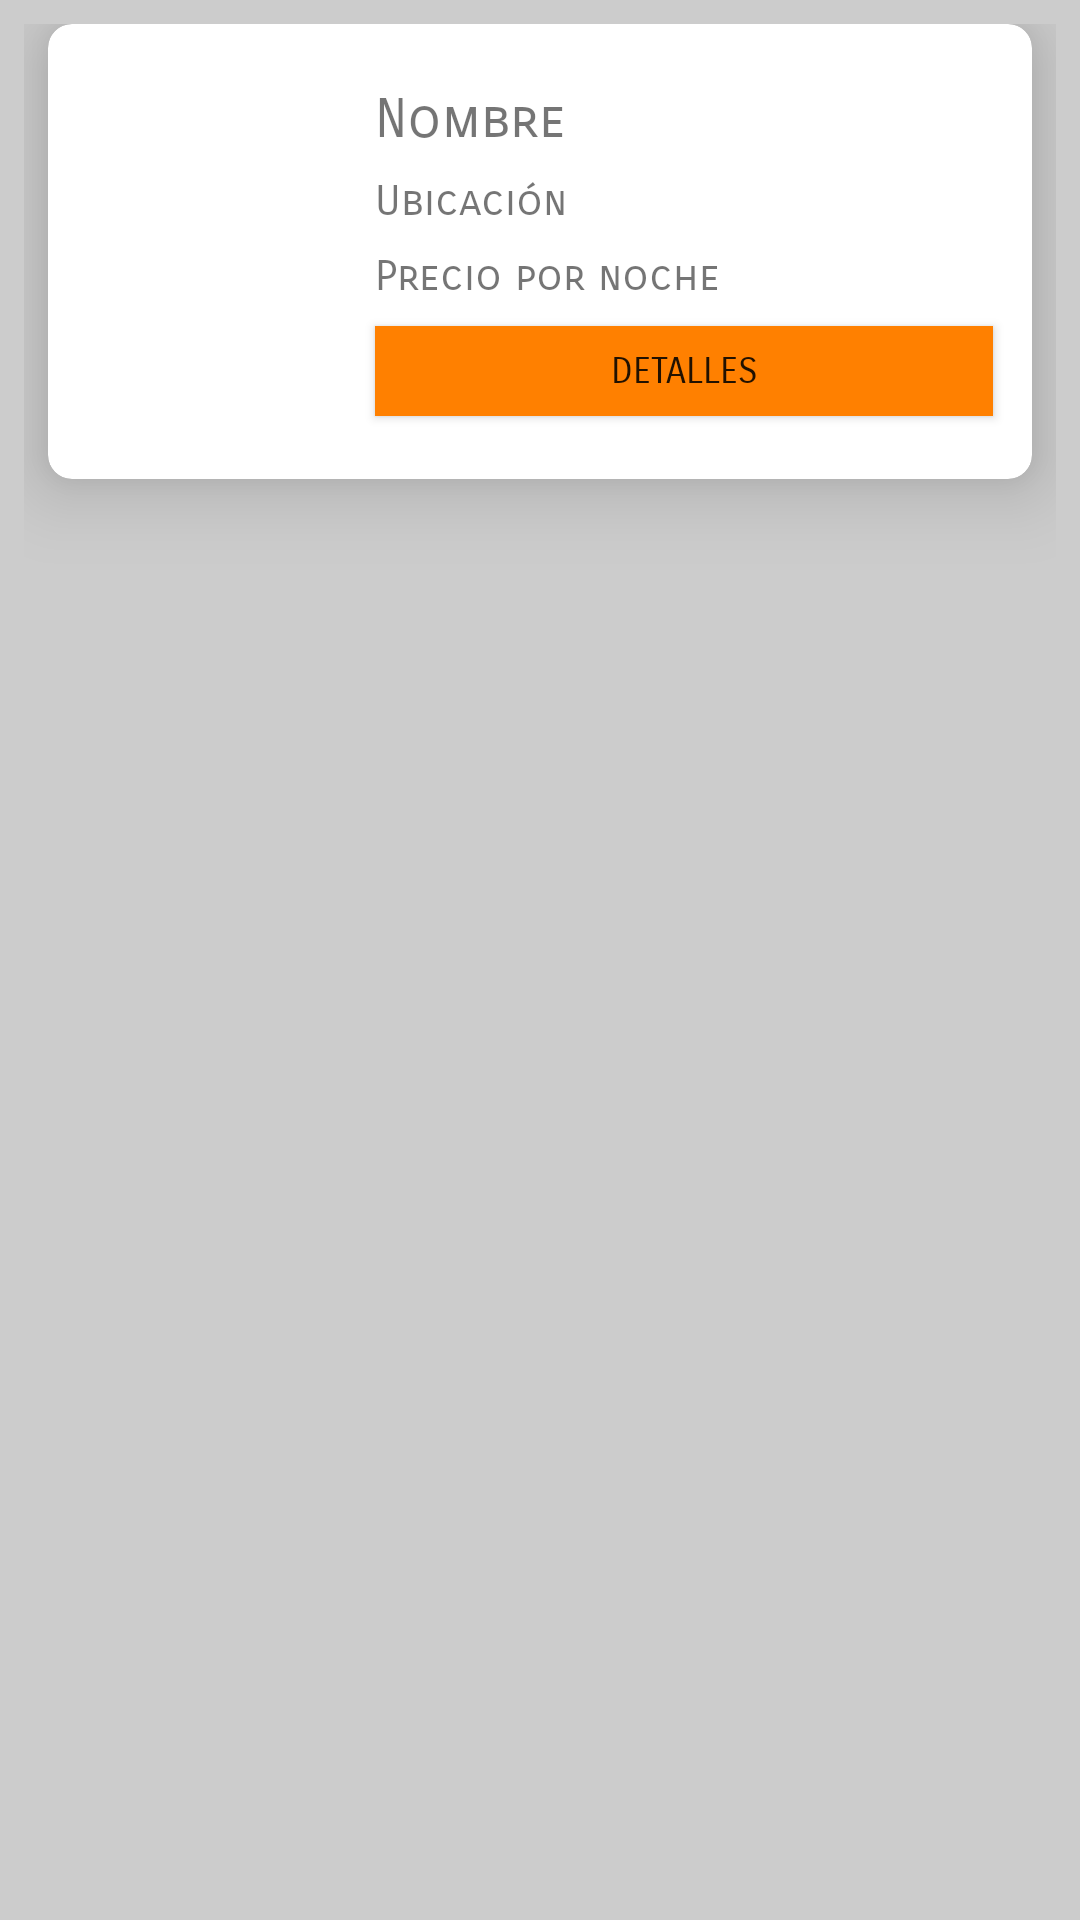

The Android layout XML behind this screen, and the referenced resources:
<!-- AndroidManifest.xml: application theme Theme.AppCompat.DayNight.NoActionBar -->
<!-- res/layout/card_busqueda_h.xml -->
<?xml version="1.0" encoding="utf-8"?>
<androidx.constraintlayout.widget.ConstraintLayout
    xmlns:android="http://schemas.android.com/apk/res/android"
    xmlns:app="http://schemas.android.com/apk/res-auto"
    xmlns:tools="http://schemas.android.com/tools"
    android:layout_width="match_parent"
    android:layout_height="wrap_content"
    android:background="#ccc"
    android:padding="8dp">

    <androidx.cardview.widget.CardView
        android:id="@+id/card"
        android:layout_width="match_parent"
        android:layout_height="wrap_content"
        android:layout_marginStart="8dp"
        android:layout_marginLeft="8dp"
        android:layout_marginEnd="8dp"
        android:layout_marginRight="8dp"
        app:cardCornerRadius="8dp"
        app:cardElevation="15dp"
        app:layout_constraintEnd_toEndOf="parent"
        app:layout_constraintStart_toStartOf="parent"
        app:layout_constraintTop_toTopOf="parent">

        <androidx.constraintlayout.widget.ConstraintLayout
            android:layout_width="match_parent"
            android:layout_height="match_parent"
            android:padding="5dp">

            <ImageView
                android:id="@+id/imageView2"
                android:layout_width="80dp"
                android:layout_height="140dp"
                android:layout_marginStart="8dp"
                android:layout_marginLeft="8dp"
                app:layout_constraintBottom_toBottomOf="parent"
                app:layout_constraintStart_toStartOf="parent"
                app:layout_constraintTop_toTopOf="parent"
                app:layout_constraintVertical_bias="0.0"
                app:srcCompat="@drawable/hoteicon" />

            <TextView
                android:id="@+id/nombrehotel"
                android:layout_width="0dp"
                android:layout_height="wrap_content"
                android:layout_marginStart="16dp"
                android:layout_marginLeft="16dp"
                android:layout_marginTop="16dp"
                android:layout_marginEnd="8dp"
                android:layout_marginRight="8dp"
                android:layout_marginBottom="8dp"
                android:fontFamily="sans-serif-smallcaps"
                android:text="Nombre"
                android:textSize="18sp"
                app:layout_constraintBottom_toTopOf="@+id/ubicacionh"
                app:layout_constraintEnd_toEndOf="parent"
                app:layout_constraintStart_toEndOf="@+id/imageView2"
                app:layout_constraintTop_toTopOf="parent" />

            <TextView
                android:id="@+id/ubicacionh"
                android:layout_width="0dp"
                android:layout_height="wrap_content"
                android:layout_marginStart="16dp"
                android:layout_marginLeft="16dp"
                android:layout_marginEnd="8dp"
                android:layout_marginRight="8dp"
                android:layout_marginBottom="8dp"
                android:fontFamily="sans-serif-smallcaps"
                android:text="Ubicación"
                app:layout_constraintBottom_toTopOf="@+id/precio"
                app:layout_constraintEnd_toEndOf="parent"
                app:layout_constraintHorizontal_bias="0.0"
                app:layout_constraintStart_toEndOf="@+id/imageView2"
                app:layout_constraintTop_toBottomOf="@+id/nombrehotel" />

            <TextView
                android:id="@+id/precio"
                android:layout_width="0dp"
                android:layout_height="wrap_content"
                android:layout_marginStart="16dp"
                android:layout_marginLeft="16dp"
                android:layout_marginEnd="8dp"
                android:layout_marginRight="8dp"
                android:layout_marginBottom="8dp"
                android:fontFamily="sans-serif-smallcaps"
                android:text="@string/precio_por_noche"
                app:layout_constraintBottom_toTopOf="@+id/reservarh"
                app:layout_constraintEnd_toEndOf="parent"
                app:layout_constraintHorizontal_bias="0.0"
                app:layout_constraintStart_toEndOf="@+id/imageView2"
                app:layout_constraintTop_toBottomOf="@+id/ubicacionh" />

            <Button
                android:id="@+id/reservarh"
                android:layout_width="0dp"
                android:layout_height="30dp"
                android:layout_marginStart="16dp"
                android:layout_marginLeft="16dp"
                android:layout_marginEnd="8dp"
                android:layout_marginRight="8dp"
                android:layout_marginBottom="16dp"
                android:background="#ff8000"
                android:fontFamily="sans-serif-smallcaps"
                android:text="detalles"
                android:textSize="12sp"
                app:layout_constraintBottom_toBottomOf="parent"
                app:layout_constraintEnd_toEndOf="parent"
                app:layout_constraintStart_toEndOf="@+id/imageView2"
                app:layout_constraintTop_toBottomOf="@+id/precio" />
        </androidx.constraintlayout.widget.ConstraintLayout>
    </androidx.cardview.widget.CardView>

</androidx.constraintlayout.widget.ConstraintLayout>
<!-- resources referenced by this layout -->
<resources>
  <string name="precio_por_noche">Precio por noche</string>
</resources>
